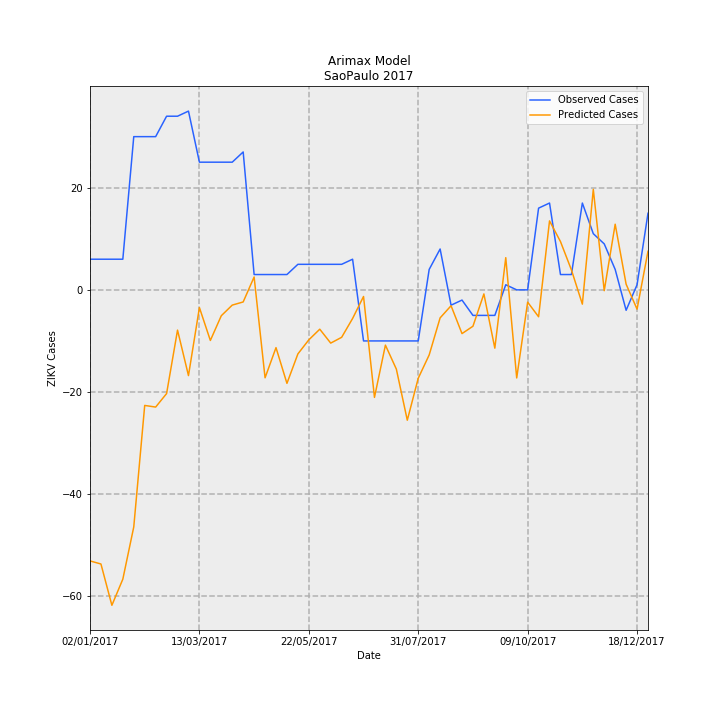

The file beside this chart, header and first rows:
Date, predictions_incidence, observed_incidence, Predicted Cases, Observed Cases, error
02/01/2017, -0.1177, 0.01331, -53.08, 6.0, 59.08
09/01/2017, -0.119, 0.01331, -53.67, 6.0, 59.67
16/01/2017, -0.137, 0.01331, -61.76, 6.0, 67.76
23/01/2017, -0.1256, 0.01331, -56.65, 6.0, 62.65
30/01/2017, -0.1029, 0.06653, -46.42, 30.0, 76.42
06/02/2017, -0.05018, 0.06653, -22.63, 30.0, 52.63
13/02/2017, -0.0509, 0.06653, -22.95, 30.0, 52.95
20/02/2017, -0.04503, 0.0754, -20.31, 34.0, 54.31
27/02/2017, -0.01748, 0.0754, -7.883, 34.0, 41.88
06/03/2017, -0.03723, 0.07761, -16.79, 35, 51.79
13/03/2017, -0.007688, 0.05544, -3.467, 25.0, 28.47
20/03/2017, -0.02197, 0.05544, -9.907, 25.0, 34.91
27/03/2017, -0.01123, 0.05544, -5.065, 25.0, 30.07
03/04/2017, -0.006619, 0.05544, -2.985, 25.0, 27.99
10/04/2017, -0.005252, 0.05987, -2.368, 27.0, 29.37
17/04/2017, 0.005587, 0.006653, 2.52, 3.0, 0.4805
24/04/2017, -0.03818, 0.006653, -17.22, 3.0, 20.22
01/05/2017, -0.02509, 0.006653, -11.31, 3.0, 14.31
08/05/2017, -0.04059, 0.006653, -18.31, 3.0, 21.31
15/05/2017, -0.02782, 0.01109, -12.54, 5.0, 17.54
22/05/2017, -0.0217, 0.01109, -9.786, 5.0, 14.79
29/05/2017, -0.01708, 0.01109, -7.704, 5.0, 12.7
05/06/2017, -0.02312, 0.01109, -10.43, 5.0, 15.43
12/06/2017, -0.0206, 0.01109, -9.291, 5.0, 14.29
19/06/2017, -0.01243, 0.01331, -5.606, 6.0, 11.61
26/06/2017, -0.002879, -0.02218, -1.298, -10.0, -8.702
03/07/2017, -0.04669, -0.02218, -21.06, -10.0, 11.06
10/07/2017, -0.024, -0.02218, -10.82, -10.0, 0.821
17/07/2017, -0.03442, -0.02218, -15.52, -10.0, 5.521
24/07/2017, -0.0566, -0.02218, -25.52, -10.0, 15.52
31/07/2017, -0.03838, -0.02218, -17.31, -10.0, 7.307
07/08/2017, -0.02826, 0.00887, -12.74, 4.0, 16.74
14/08/2017, -0.01216, 0.01774, -5.485, 8.0, 13.49
21/08/2017, -0.006895, -0.006653, -3.109, -3.0, 0.1091
28/08/2017, -0.01899, -0.004435, -8.564, -2.0, 6.564
04/09/2017, -0.0158, -0.01109, -7.123, -5.0, 2.123
11/09/2017, -0.001766, -0.01109, -0.7965, -5.0, -4.204
18/09/2017, -0.02532, -0.01109, -11.42, -5.0, 6.416
25/09/2017, 0.01397, 0.002218, 6.302, 1.0, -5.302
02/10/2017, -0.03825, 0.0, -17.25, 0.0, 17.25
09/10/2017, -0.005344, 0.0, -2.41, 0.0, 2.41
16/10/2017, -0.01168, 0.03548, -5.268, 16.0, 21.27
23/10/2017, 0.02995, 0.0377, 13.5, 17.0, 3.495
30/10/2017, 0.02097, 0.006653, 9.458, 3.0, -6.458
06/11/2017, 0.008669, 0.006653, 3.909, 3.0, -0.9093
13/11/2017, -0.006195, 0.0377, -2.794, 17.0, 19.79
20/11/2017, 0.04364, 0.02439, 19.68, 11.0, -8.679
27/11/2017, -0.0003508, 0.01996, -0.1582, 9.0, 9.158
04/12/2017, 0.0285, 0.00887, 12.85, 4.0, -8.853
11/12/2017, 0.00246, -0.00887, 1.109, -4.0, -5.109
18/12/2017, -0.008374, 0.002218, -3.776, 1.0, 4.776
25/12/2017, 0.01676, 0.03326, 7.557, 15.0, 7.443
